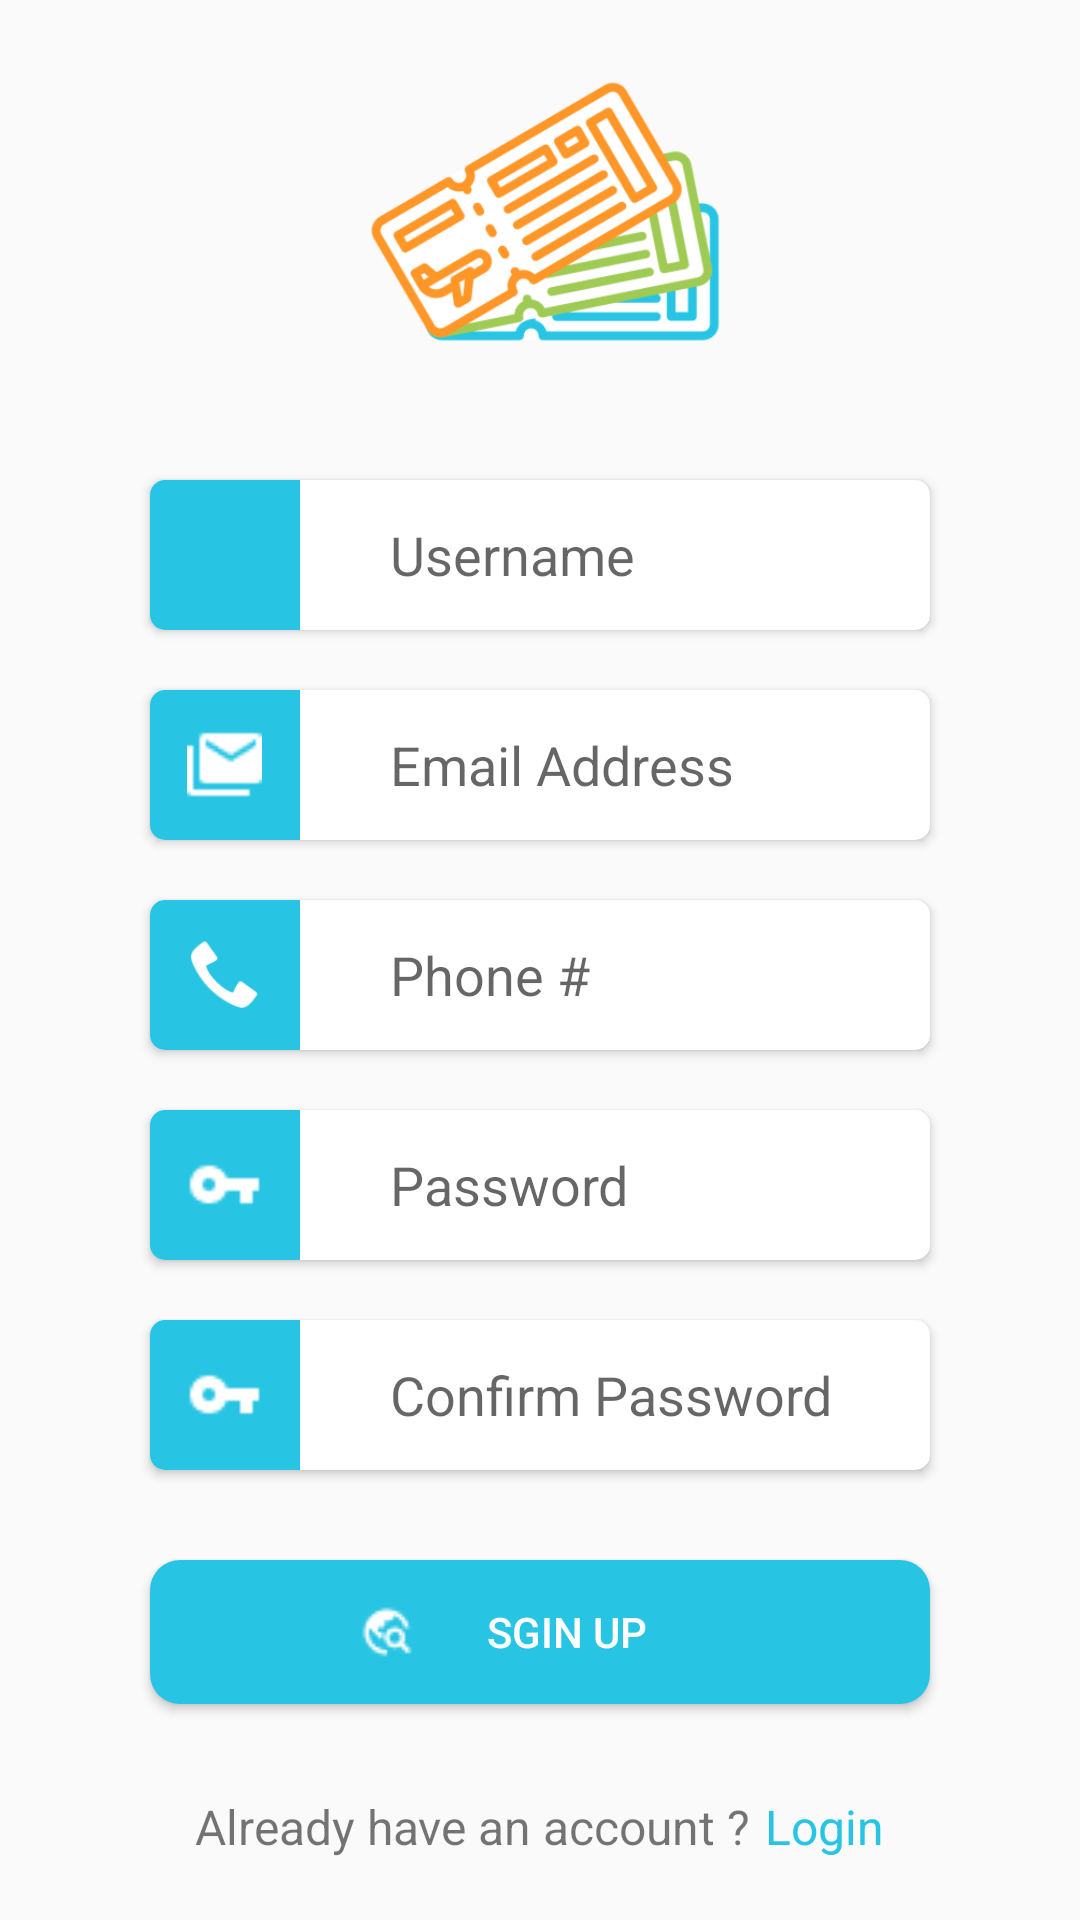

Write the Android layout XML for this screen, with the resource values it uses.
<!-- AndroidManifest.xml: application theme Theme.AppCompat.Light.NoActionBar -->
<!-- res/layout/activity_sgin_up_.xml -->
<?xml version="1.0" encoding="utf-8"?>
<LinearLayout xmlns:android="http://schemas.android.com/apk/res/android"
    xmlns:app="http://schemas.android.com/apk/res-auto"
    xmlns:tools="http://schemas.android.com/tools"
    android:layout_width="match_parent"
    android:layout_height="match_parent"
    android:orientation="vertical"
    tools:context=".Activity.SginUpActivity">

    <ImageView
        android:id="@+id/imageView2"
        android:layout_width="match_parent"
        android:layout_height="100dp"
        android:layout_gravity="center"
        android:layout_marginTop="20dp"
        app:srcCompat="@drawable/group4" />

    <androidx.cardview.widget.CardView
        android:layout_width="match_parent"
        android:layout_height="wrap_content"
        android:layout_marginStart="50dp"
        android:layout_marginLeft="50dp"
        android:layout_marginTop="40dp"
        android:layout_marginEnd="50dp"
        android:layout_marginRight="50dp"
        app:cardCornerRadius="5dp">

        <RelativeLayout
            android:layout_width="50dp"
            android:layout_height="50dp"
            android:background="#27C5E3">

            <ImageView
                android:id="@+id/imageView4"
                android:layout_width="25dp"
                android:layout_height="25dp"
                android:layout_centerInParent="true"
                android:tint="@color/white"
                app:srcCompat="@drawable/ic_baseline_person_24" />
        </RelativeLayout>

        <EditText
            android:id="@+id/user_name"
            android:layout_width="match_parent"
            android:layout_height="match_parent"
            android:layout_gravity="center|fill_horizontal"
            android:layout_marginStart="80dp"
            android:layout_marginLeft="80dp"
            android:background="#FFFFFF"
            android:ems="10"
            android:hint="Username"
            android:inputType="textPersonName" />

    </androidx.cardview.widget.CardView>

    <androidx.cardview.widget.CardView
        android:layout_width="match_parent"
        android:layout_height="wrap_content"
        android:layout_marginStart="50dp"
        android:layout_marginLeft="50dp"
        android:layout_marginTop="20dp"
        android:layout_marginEnd="50dp"
        android:layout_marginRight="50dp"
        app:cardCornerRadius="5dp">

        <RelativeLayout
            android:layout_width="50dp"
            android:layout_height="50dp"
            android:background="#27C5E3">

            <ImageView
                android:id="@+id/imageView3"
                android:layout_width="25dp"
                android:layout_height="25dp"
                android:layout_centerInParent="true"
                app:srcCompat="@drawable/mdi_email_multiple" />
        </RelativeLayout>

        <EditText
            android:id="@+id/email_address"
            android:layout_width="match_parent"
            android:layout_height="match_parent"
            android:layout_gravity="center|center_horizontal|fill_horizontal"
            android:layout_marginStart="80dp"
            android:layout_marginLeft="80dp"
            android:background="@color/white"
            android:ems="10"
            android:hint="Email Address"
            android:inputType="textEmailAddress" />

    </androidx.cardview.widget.CardView>

    <androidx.cardview.widget.CardView
        android:layout_width="match_parent"
        android:layout_height="wrap_content"
        android:layout_marginStart="50dp"
        android:layout_marginLeft="50dp"
        android:layout_marginTop="20dp"
        android:layout_marginEnd="50dp"
        android:layout_marginRight="50dp"
        app:cardCornerRadius="5dp">

        <RelativeLayout
            android:layout_width="50dp"
            android:layout_height="50dp"
            android:background="#27C5E3">

            <ImageView
                android:id="@+id/imageView3"
                android:layout_width="25dp"
                android:layout_height="25dp"
                android:layout_centerInParent="true"
                app:srcCompat="@android:drawable/stat_sys_phone_call" />
        </RelativeLayout>

        <EditText
            android:id="@+id/editTextTextEmailAddress3"
            android:layout_width="match_parent"
            android:layout_height="match_parent"
            android:layout_gravity="center|center_horizontal|fill_horizontal"
            android:layout_marginStart="80dp"
            android:layout_marginLeft="80dp"
            android:background="@color/white"
            android:ems="10"
            android:hint="Phone #"
            android:inputType="textEmailAddress" />

    </androidx.cardview.widget.CardView>

    <androidx.cardview.widget.CardView
        android:layout_width="match_parent"
        android:layout_height="wrap_content"
        android:layout_marginStart="50dp"
        android:layout_marginLeft="50dp"
        android:layout_marginTop="20dp"
        android:layout_marginEnd="50dp"
        android:layout_marginRight="50dp"
        app:cardCornerRadius="5dp">

        <RelativeLayout
            android:layout_width="50dp"
            android:layout_height="50dp"
            android:background="#27C5E3">

            <ImageView
                android:id="@+id/imageView5"
                android:layout_width="25dp"
                android:layout_height="25dp"
                android:layout_centerInParent="true"
                app:srcCompat="@drawable/ic_sharp_vpn_key" />
        </RelativeLayout>

        <EditText
            android:id="@+id/password_txt"
            android:layout_width="match_parent"
            android:layout_height="match_parent"
            android:layout_gravity="center|fill_horizontal"
            android:layout_marginStart="80dp"
            android:layout_marginLeft="80dp"
            android:background="#FFFFFF"
            android:ems="10"
            android:hint="Password"
            android:inputType="textPassword" />

    </androidx.cardview.widget.CardView>

    <androidx.cardview.widget.CardView
        android:layout_width="match_parent"
        android:layout_height="wrap_content"
        android:layout_marginStart="50dp"
        android:layout_marginLeft="50dp"
        android:layout_marginTop="20dp"
        android:layout_marginEnd="50dp"
        android:layout_marginRight="50dp"
        app:cardCornerRadius="5dp">

        <RelativeLayout
            android:layout_width="50dp"
            android:layout_height="50dp"
            android:background="#27C5E3">

            <ImageView
                android:id="@+id/imageView5"
                android:layout_width="25dp"
                android:layout_height="25dp"
                android:layout_centerInParent="true"
                app:srcCompat="@drawable/ic_sharp_vpn_key" />
        </RelativeLayout>

        <EditText
            android:id="@+id/confirm_password"
            android:layout_width="match_parent"
            android:layout_height="match_parent"
            android:layout_gravity="center|fill_horizontal"
            android:layout_marginStart="80dp"
            android:layout_marginLeft="80dp"
            android:background="#FFFFFF"
            android:ems="10"
            android:hint="Confirm Password"
            android:inputType="textPassword" />

    </androidx.cardview.widget.CardView>

    <Button
        android:id="@+id/sgin_up"
        android:layout_width="match_parent"
        android:layout_height="wrap_content"
        android:layout_marginStart="50dp"
        android:layout_marginLeft="50dp"
        android:layout_marginTop="30dp"
        android:layout_marginEnd="50dp"
        android:layout_marginRight="50dp"
        android:background="@drawable/btn_sgin_up"
        android:drawableStart="@drawable/ic_baseline_travel_explore"
        android:paddingLeft="70dp"
        android:paddingRight="70dp"
        android:text="Sgin Up"
        android:textColor="@color/white" />

    <LinearLayout
        android:layout_width="match_parent"
        android:layout_height="wrap_content"
        android:layout_marginTop="30dp"
        android:gravity="center"
        android:orientation="horizontal">

        <TextView
            android:id="@+id/textView2"
            android:layout_width="wrap_content"
            android:layout_height="wrap_content"
            android:text="Already have an account ?"
            android:textSize="16sp" />

        <TextView
            android:id="@+id/login_txt"
            android:layout_width="wrap_content"
            android:layout_height="wrap_content"
            android:layout_marginStart="5dp"
            android:layout_marginLeft="5dp"
            android:text="Login"
            android:textColor="#27C5E3"
            android:textSize="16sp" />

    </LinearLayout>
</LinearLayout>
<!-- resources referenced by this layout -->
<resources>
  <color name="white">#FFFFFFFF</color>
  <!-- drawable btn_sgin_up (drawable) -->
  <?xml version="1.0" encoding="utf-8"?>
  <shape
      xmlns:android="http://schemas.android.com/apk/res/android">
      <corners
          android:radius="10dp" />
  
      <solid android:color="#27C5E3
  "/>
  
  </shape>
  <!-- drawable group4: png bitmap (drawable, 30042 bytes) -->
  <!-- drawable ic_baseline_travel_explore: png bitmap (drawable, 368 bytes) -->
  <!-- drawable ic_sharp_vpn_key: png bitmap (drawable, 286 bytes) -->
  <!-- drawable mdi_email_multiple: png bitmap (drawable, 326 bytes) -->
</resources>
